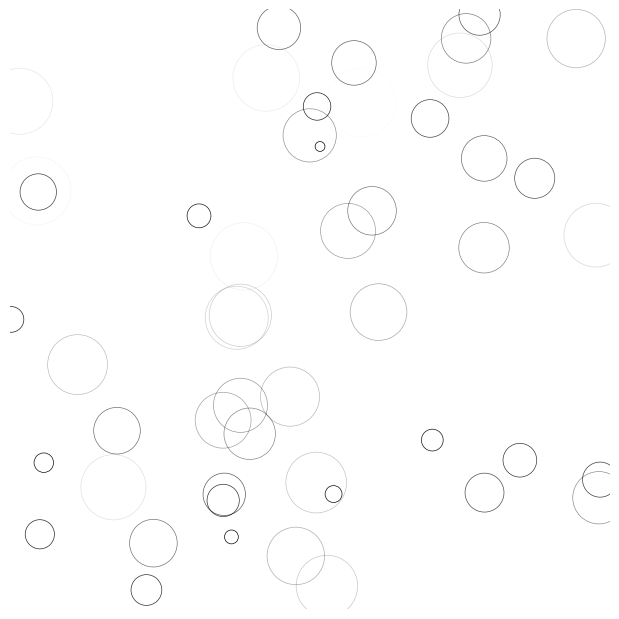

Python code for this plot: (Note: this script raises an exception after producing the figure.)
# -*- coding: utf-8 -*-
"""
Created on Sat Oct  6 08:45:55 2018

[redacted]
"""

import matplotlib.pyplot as plt
import numpy as np
from matplotlib.animation import FuncAnimation

# New figure with white background
fig = plt.figure(figsize=(6,6), facecolor='white')

# New axis over the whole figure, no frame and a 1:1 aspect ratio
ax = fig.add_axes([0,0,1,1], frameon=False, aspect=1)

# Number of ring
n = 50
size_min = 50
size_max = 50*50

# Ring position
P = np.random.uniform(0,1,(n,2))

# Ring colors
C = np.ones((n,4)) * (0,0,0,1)
# Alpha color channel goes from 0 (transparent) to 1 (opaque)
C[:,3] = np.linspace(0,1,n)

# Ring sizes
S = np.linspace(size_min, size_max, n)

# Scatter plot
scat = ax.scatter(P[:,0], P[:,1], s=S, lw = 0.5,
                  edgecolors = C, facecolors='None')

# Ensure limits are [0,1] and remove ticks
ax.set_xlim(0,1), ax.set_xticks([])
ax.set_ylim(0,1), ax.set_yticks([])

def update(frame):
    global P, C, S

    # Every ring is made more transparent
    C[:,3] = np.maximum(0, C[:,3] - 1.0/n)

    # Each ring is made larger
    S += (size_max - size_min) / n

    # Reset ring specific ring (relative to frame number)
    i = frame % 50
    P[i] = np.random.uniform(0,1,2)
    S[i] = size_min
    C[i,3] = 1

    # Update scatter object
    scat.set_edgecolors(C)
    scat.set_sizes(S)
    scat.set_offsets(P)

    # Return the modified object
    return scat,

animation = FuncAnimation(fig, update, interval=10, blit=True, frames=200)
animation.save('rain.mp4', writer='ffmpeg', fps=30, dpi=40)
plt.show()

plt.show()  